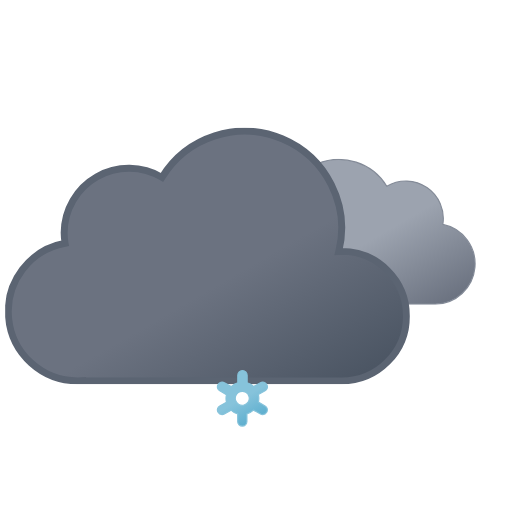
t = 0.00 s
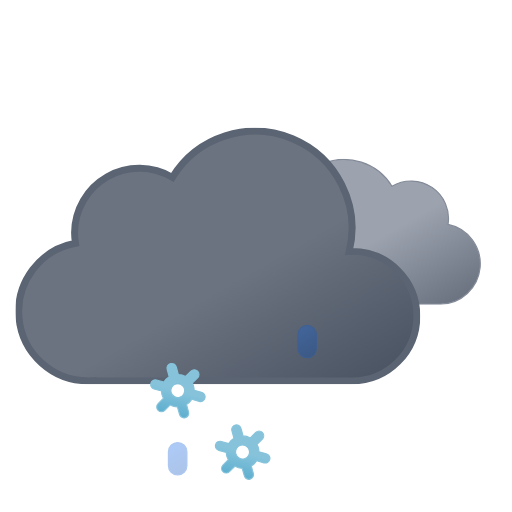
t = 0.75 s
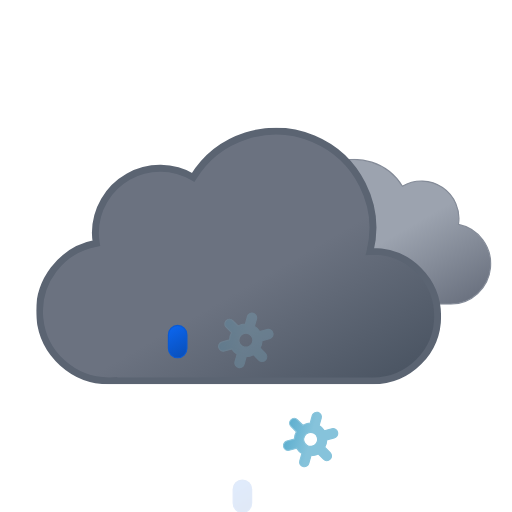
t = 2.25 s
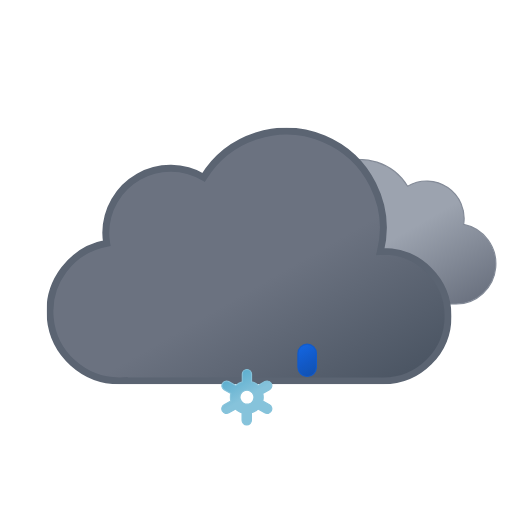
t = 3.00 s
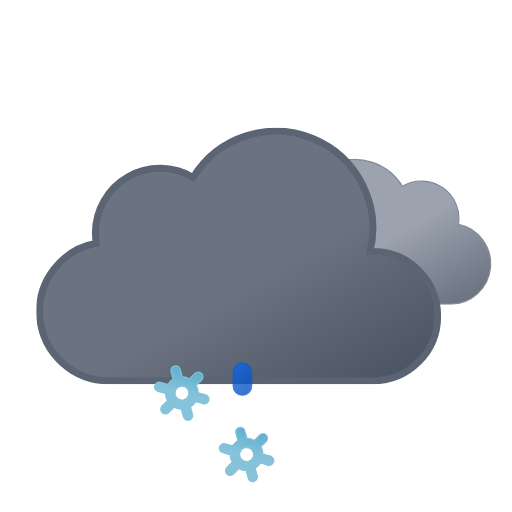
t = 3.75 s
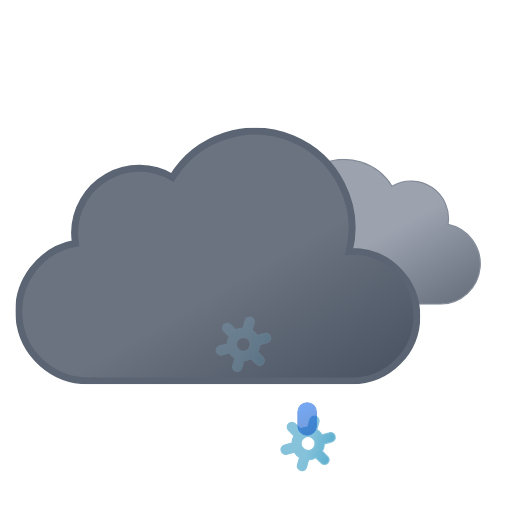
t = 5.25 s

The animated SVG that drew these frames (rendered in a browser with its animation timeline set to each time). Animation: 17 SMIL elements (animate=6,animateTransform=11); one cycle of 6.00 s, repeats indefinitely.

<svg xmlns="http://www.w3.org/2000/svg" xmlns:xlink="http://www.w3.org/1999/xlink" viewBox="46.361 34.611 442.778 442.778"><defs><linearGradient id="a" x1="52.7" x2="133.4" y1="9.6" y2="149.3" gradientUnits="userSpaceOnUse"><stop offset="0" stop-color="#9ca3af"/><stop offset=".5" stop-color="#9ca3af"/><stop offset="1" stop-color="#6b7280"/></linearGradient><linearGradient id="b" x1="99.5" x2="232.6" y1="30.7" y2="261.4" gradientUnits="userSpaceOnUse"><stop offset="0" stop-color="#6b7280"/><stop offset=".5" stop-color="#6b7280"/><stop offset="1" stop-color="#4b5563"/></linearGradient><linearGradient id="c" x1="1399.3" x2="1408.7" y1="-1137.3" y2="-1112.7" gradientTransform="rotate(-9 8016.182 8229.021)" gradientUnits="userSpaceOnUse"><stop offset="0" stop-color="#0b65ed"/><stop offset=".5" stop-color="#0a5ad4"/><stop offset="1" stop-color="#0950bc"/></linearGradient><linearGradient xlink:href="#c" id="d" x1="1454.6" x2="1464" y1="-1128.6" y2="-1104"/><linearGradient xlink:href="#c" id="e" x1="1509.9" x2="1519.3" y1="-1119.8" y2="-1095.2"/><linearGradient id="f" x1="11.4" x2="32.8" y1="5.9" y2="43.1" gradientUnits="userSpaceOnUse"><stop offset="0" stop-color="#86c3db"/><stop offset=".5" stop-color="#86c3db"/><stop offset="1" stop-color="#5eafcf"/></linearGradient><linearGradient xlink:href="#f" id="g" x1="67.4" x2="88.8" y1="5.9" y2="43.1"/><linearGradient xlink:href="#f" id="h" x1="123.4" x2="144.8" y1="5.9" y2="43.1"/><symbol id="j" viewBox="0 0 200.3 126.1"><path fill="url(#a)" stroke="#848b98" stroke-miterlimit="10" d="M.5 93.2a32.4 32.4 0 0032.4 32.4h129.8v-.1l2.3.1a34.8 34.8 0 006.5-68.9 32.4 32.4 0 00-48.5-33 48.6 48.6 0 00-88.6 37.1h-1.5A32.4 32.4 0 00.5 93.1Z"/></symbol><symbol id="k" viewBox="0 0 350 222"><path fill="url(#b)" stroke="#5b6472" stroke-miterlimit="10" stroke-width="6" d="m291 107-2.5.1A83.9 83.9 0 00135.6 43 56 56 0 0051 91a56.6 56.6 0 00.8 9A60 60 0 0063 219l4-.2v.2h224a56 56 0 000-112Z"/></symbol><symbol id="i" overflow="visible" viewBox="0 0 398 222"><use xlink:href="#j" width="200.3" height="126.1" transform="translate(198 27)"><animateTransform additive="sum" attributeName="transform" dur="6s" repeatCount="indefinite" type="translate" values="-9 0; 9 0; -9 0"/></use><use xlink:href="#k" width="350" height="222"><animateTransform additive="sum" attributeName="transform" dur="6s" repeatCount="indefinite" type="translate" values="-18 0; 18 0; -18 0"/></use></symbol><symbol id="m" overflow="visible" viewBox="0 0 156.2 49"><g><path fill="url(#f)" stroke="#86c3db" stroke-miterlimit="10" d="m41.7 31-5.8-3.3a13.7 13.7 0 000-6.5l5.8-3.2a4 4 0 001.5-5.5 4 4 0 00-5.6-1.5l-5.8 3.3a13.6 13.6 0 00-2.6-2 13.8 13.8 0 00-3-1.3V4.5a4 4 0 00-8.1 0v6.6a14.3 14.3 0 00-5.7 3.2L6.6 11A4 4 0 001 12.5 4 4 0 002.5 18l5.8 3.3a13.7 13.7 0 000 6.5L2.5 31A4 4 0 001 36.5a4 4 0 003.5 2 4 4 0 002-.5l5.8-3.3a13.6 13.6 0 002.6 2 13.8 13.8 0 003 1.2v6.6a4 4 0 008.2 0v-6.6a14.2 14.2 0 005.6-3.2l6 3.3a4 4 0 002 .5 4 4 0 003.4-2 4 4 0 00-1.4-5.5ZM19 29.7a6 6 0 01-2.3-8.2 6.1 6.1 0 015.3-3 6.2 6.2 0 013 .8 6 6 0 012.2 8.2 6.1 6.1 0 01-8.2 2.2Z" opacity="0"><animateTransform additive="sum" attributeName="transform" dur="6s" repeatCount="indefinite" type="rotate" values="0 24 24; 360 24 24"/><animate id="t1" attributeName="opacity" begin="0s; t1.end+1s" dur="2s" keyTimes="0; .17; .83; 1" values="0; 1; 1; 0"/></path><animateTransform id="s1" additive="sum" attributeName="transform" begin="0s; s1.end+1s" dur="2s" type="translate" values="0 -36; 0 92;"/></g><g><path fill="url(#g)" stroke="#86c3db" stroke-miterlimit="10" d="m97.7 31-5.8-3.3a13.7 13.7 0 000-6.5l5.8-3.2a4 4 0 001.5-5.5 4 4 0 00-5.6-1.5l-5.8 3.3a13.6 13.6 0 00-2.6-2 13.8 13.8 0 00-3-1.3V4.5a4 4 0 00-8.1 0v6.6a14.3 14.3 0 00-5.7 3.2L62.6 11a4 4 0 00-5.6 1.5 4 4 0 001.5 5.5l5.8 3.3a13.7 13.7 0 000 6.5L58.5 31a4 4 0 00-1.5 5.5 4 4 0 003.5 2 4 4 0 002-.5l5.8-3.3a13.6 13.6 0 002.7 2 13.8 13.8 0 003 1.2v6.6a4 4 0 008 0v-6.6a14.2 14.2 0 005.7-3.2l6 3.3a4 4 0 002 .5 4 4 0 003.4-2 4 4 0 00-1.4-5.5ZM75 29.7a6 6 0 01-2.3-8.2 6.1 6.1 0 015.3-3 6.2 6.2 0 013 .8 6 6 0 012.2 8.2 6.1 6.1 0 01-8.2 2.2Z" opacity="0"><animateTransform additive="sum" attributeName="transform" dur="6s" repeatCount="indefinite" type="rotate" values="0 80 24; 360 80 24"/><animate id="t2" attributeName="opacity" begin="-.83s; t2.end+1s" dur="2s" keyTimes="0; .17; .83; 1" values="0; 1; 1; 0"/></path><animateTransform id="s2" additive="sum" attributeName="transform" begin="-.83s; s2.end+1s" dur="2s" type="translate" values="0 -36; 0 92;"/></g><g><path fill="url(#h)" stroke="#86c3db" stroke-miterlimit="10" d="m153.7 31-5.8-3.3a13.7 13.7 0 000-6.5l5.8-3.2a4 4 0 001.5-5.5 4 4 0 00-5.6-1.5l-5.8 3.3a13.6 13.6 0 00-2.6-2 13.8 13.8 0 00-3-1.3V4.5a4 4 0 00-8.1 0v6.6a14.3 14.3 0 00-5.7 3.2l-5.8-3.3a4 4 0 00-5.6 1.5 4 4 0 001.5 5.5l5.8 3.3a13.7 13.7 0 000 6.5l-5.8 3.2a4 4 0 00-1.5 5.5 4 4 0 003.5 2 4 4 0 002-.5l5.8-3.3a13.6 13.6 0 002.7 2 13.8 13.8 0 003 1.2v6.6a4 4 0 008 0v-6.6a14.2 14.2 0 005.7-3.2l5.8 3.3a4 4 0 002 .5 4 4 0 003.5-2 4 4 0 00-1.3-5.5ZM131 29.7a6 6 0 01-2.3-8.2 6.1 6.1 0 015.3-3 6.2 6.2 0 013 .8 6 6 0 012.2 8.2 6.1 6.1 0 01-8.2 2.2Z" opacity="0"><animateTransform additive="sum" attributeName="transform" dur="6s" repeatCount="indefinite" type="rotate" values="0 136 24; 360 136 24"/><animate id="t3" attributeName="opacity" begin=".83s; t3.end+1s" dur="2s" keyTimes="0; .17; .83; 1" values="0; 1; 1; 0"/></path><animateTransform id="s3" additive="sum" attributeName="transform" begin=".83s; s3.end+1s" dur="2s" type="translate" values="0 -36; 0 92;"/></g></symbol><symbol id="l" overflow="visible" viewBox="0 0 156.2 49"><use xlink:href="#m" width="156.2" height="49"/><path fill="url(#c)" stroke="#0a5ad4" stroke-miterlimit="10" d="M22.1 38.5a8 8 0 01-8-8v-12a8 8 0 0116 0v12a8 8 0 01-8 8Z" opacity="0"><animateTransform id="x1" additive="sum" attributeName="transform" begin="0s; x1.end+1s" dur="1s" keyTimes="0; .25; 1" type="translate" values="0 -32; 0 -32; 0 120;"/><animate id="y1" attributeName="opacity" begin="0s; y1.end+1s" dur="1s" keyTimes="0; .25; 1" values="0; 1; 0"/></path><path fill="url(#d)" stroke="#0a5ad4" stroke-miterlimit="10" d="M78.1 38.5a8 8 0 01-8-8v-12a8 8 0 0116 0v12a8 8 0 01-8 8Z" opacity="0"><animateTransform id="x2" additive="sum" attributeName="transform" begin="1.34s; x2.end+1s" dur="1s" keyTimes="0; .25; 1" type="translate" values="0 -32; 0 -32; 0 120;"/><animate id="y2" attributeName="opacity" begin="1.34s; y2.end+1s" dur="1s" keyTimes="0; .25; 1" values="0; 1; 0"/></path><path fill="url(#e)" stroke="#0a5ad4" stroke-miterlimit="10" d="M134.1 38.5a8 8 0 01-8-8v-12a8 8 0 0116 0v12a8 8 0 01-8 8Z" opacity="0"><animateTransform id="x3" additive="sum" attributeName="transform" begin=".67s; x3.end+1s" dur="1s" keyTimes="0; .25; 1" type="translate" values="0 -32; 0 -32; 0 120;"/><animate id="y3" attributeName="opacity" begin=".67s; y3.end+1s" dur="1s" keyTimes="0; .25; 1" values="0; 1; 0"/></path></symbol></defs><use xlink:href="#i" width="398" height="222" transform="translate(68.84 145)"/><use xlink:href="#l" width="156.2" height="49" transform="translate(177.9 337.5)"/></svg>
